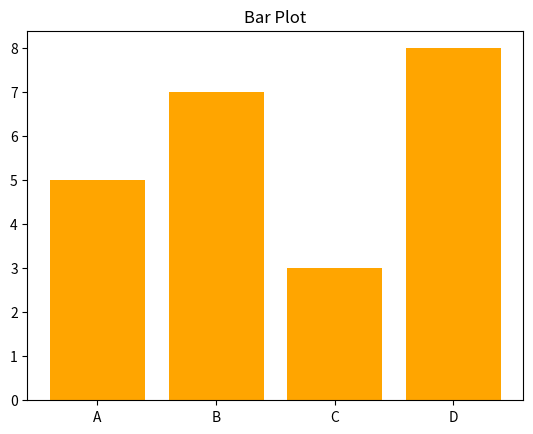

Write the Python code that produced this figure.

import matplotlib.pyplot as plt

categories = ['A', 'B', 'C', 'D']
values = [5, 7, 3, 8]
plt.bar(categories, values, color='orange')
plt.title("Bar Plot")
plt.show()
